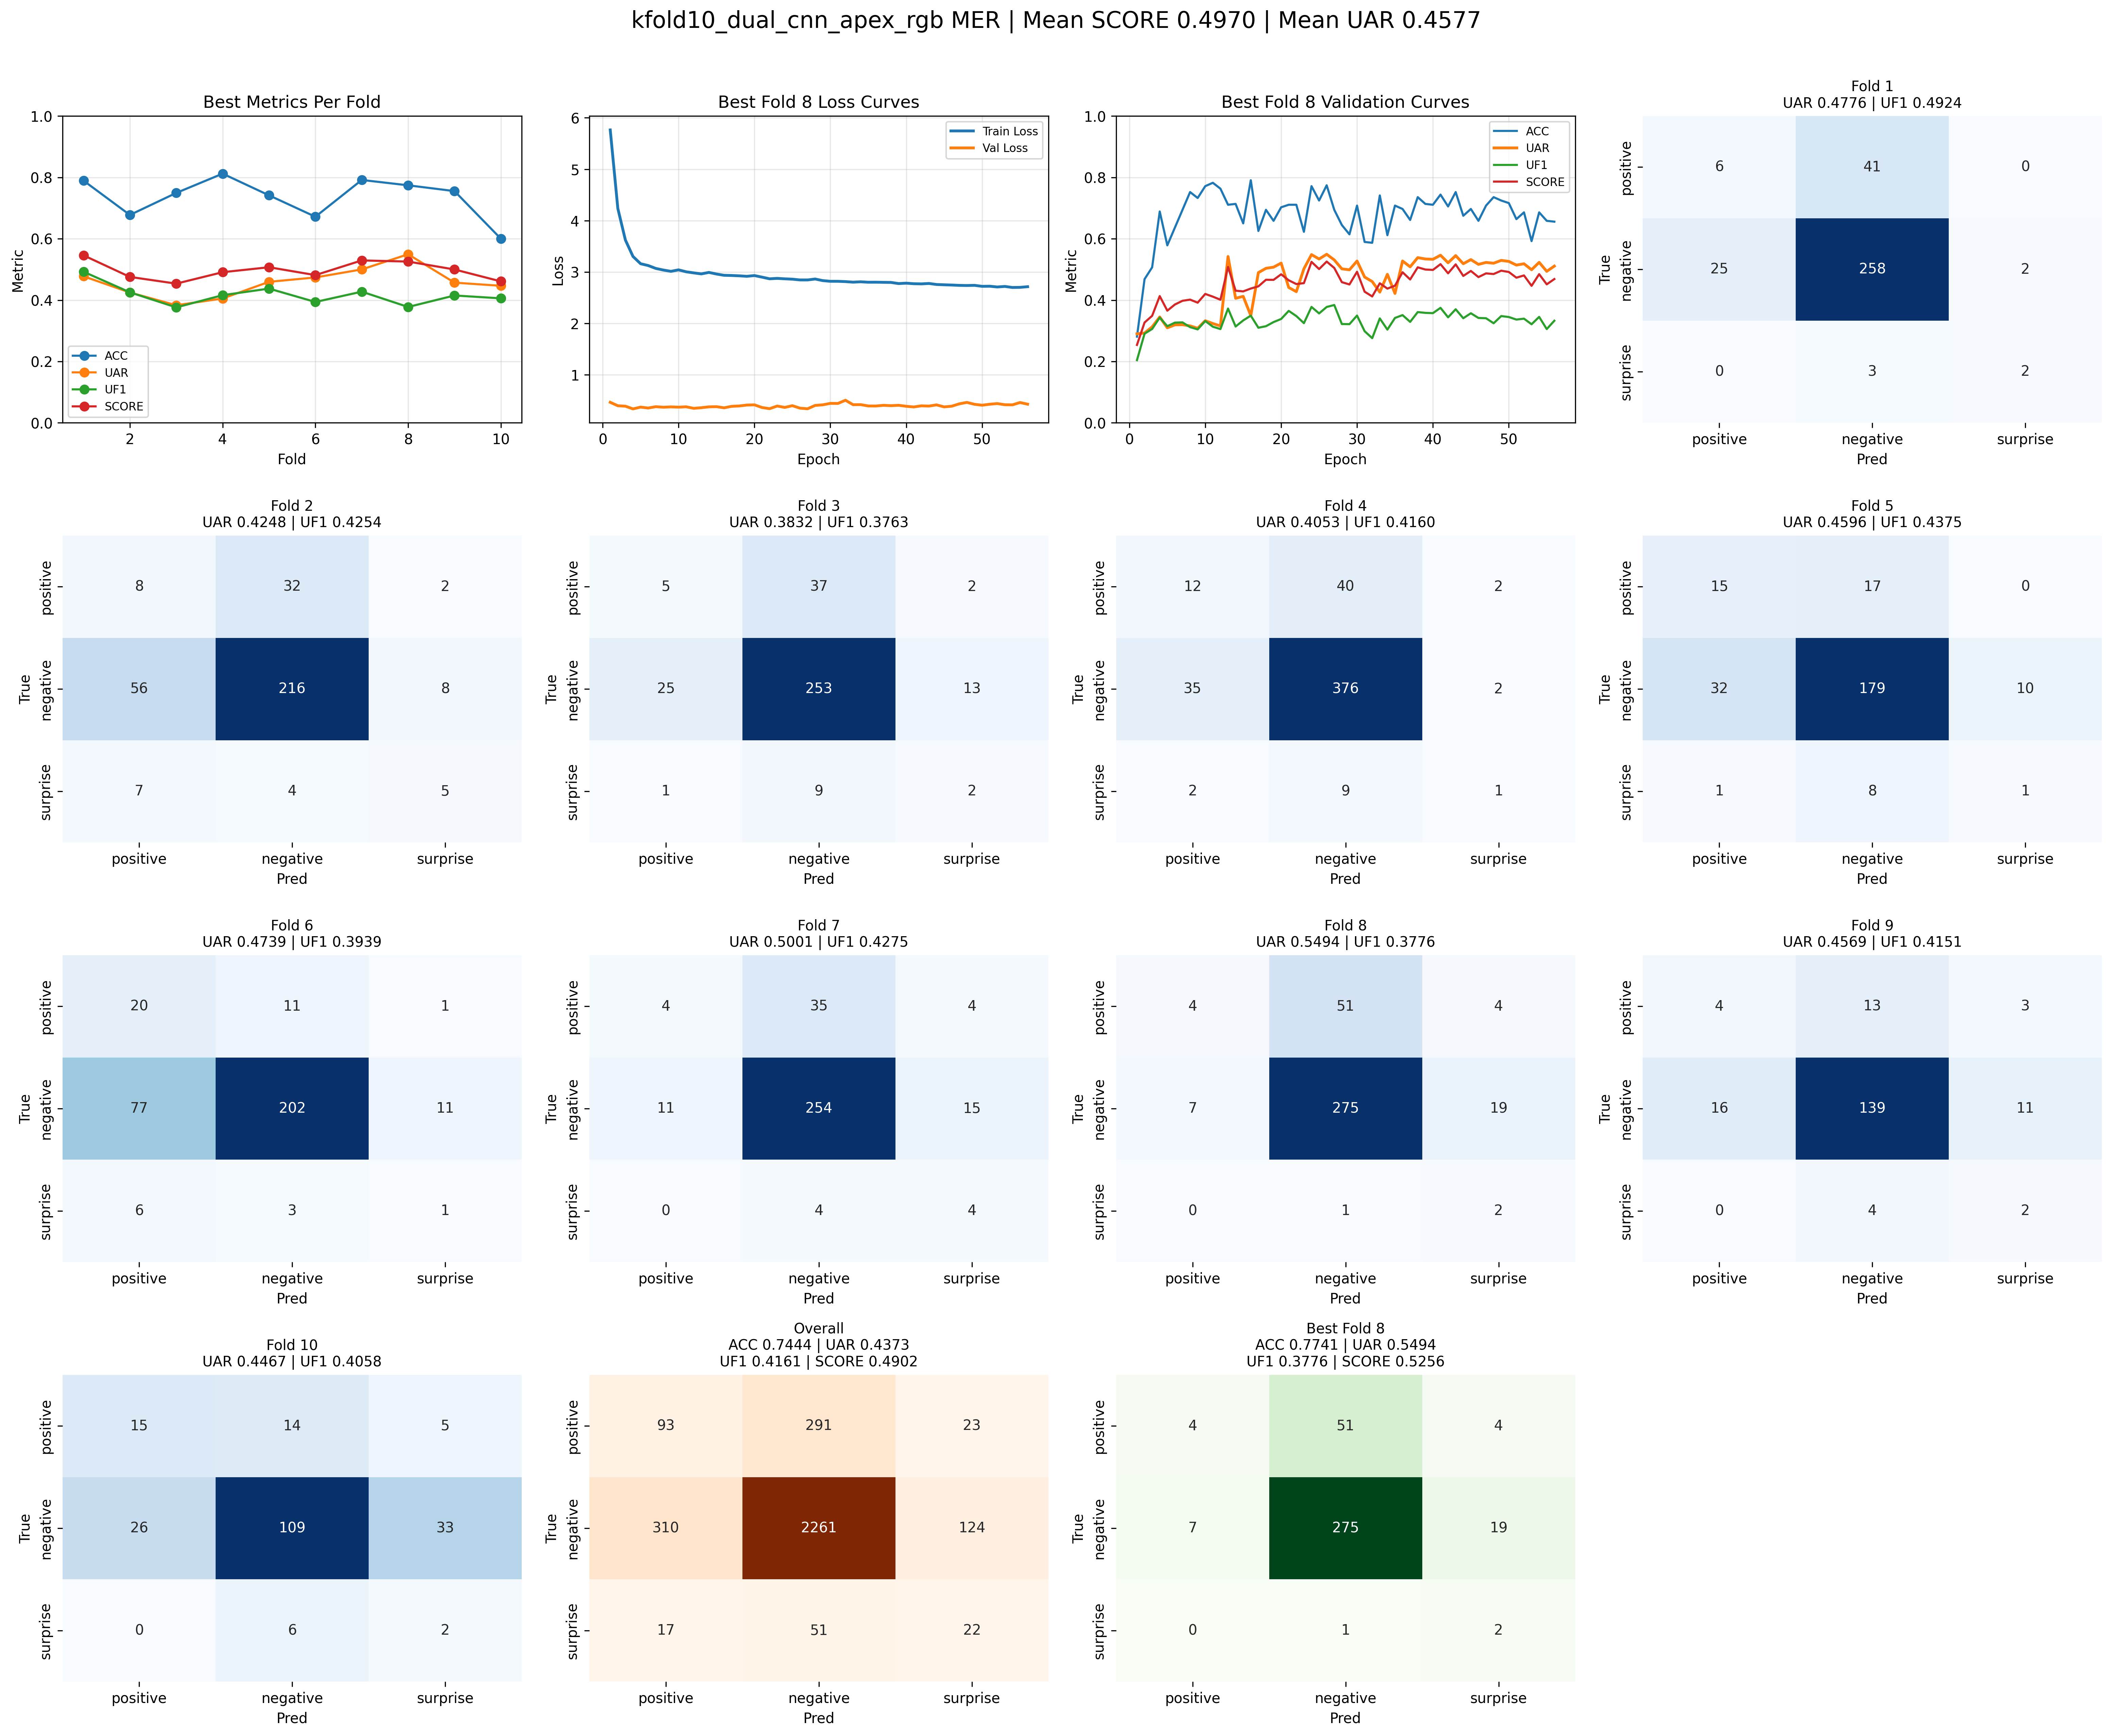

The table this chart was drawn from, first rows:
fold, best_acc, best_uar, best_uf1, best_score, best_epoch, saved_model
1, 0.7893, 0.4776, 0.4924, 0.5459, 2, ./save_dual_cnn/best_scl_dual_cnn_fold1_…
2, 0.6775, 0.4248, 0.4254, 0.4756, 58, ./save_dual_cnn/best_scl_dual_cnn_fold2_…
3, 0.7493, 0.3832, 0.3763, 0.4537, 17, ./save_dual_cnn/best_scl_dual_cnn_fold3_…
4, 0.8121, 0.4053, 0.416, 0.491, 6, ./save_dual_cnn/best_scl_dual_cnn_fold4_…
5, 0.7414, 0.4596, 0.4375, 0.5071, 92, ./save_dual_cnn/best_scl_dual_cnn_fold5_…
6, 0.6717, 0.4739, 0.3939, 0.4814, 61, ./save_dual_cnn/best_scl_dual_cnn_fold6_…
7, 0.7915, 0.5001, 0.4275, 0.5293, 14, ./save_dual_cnn/best_scl_dual_cnn_fold7_…
8, 0.7741, 0.5494, 0.3776, 0.5256, 26, ./save_dual_cnn/best_scl_dual_cnn_fold8_…
9, 0.7552, 0.4569, 0.4151, 0.4998, 12, ./save_dual_cnn/best_scl_dual_cnn_fold9_…
10, 0.6, 0.4467, 0.4058, 0.461, 3, ./save_dual_cnn/best_scl_dual_cnn_fold10…
